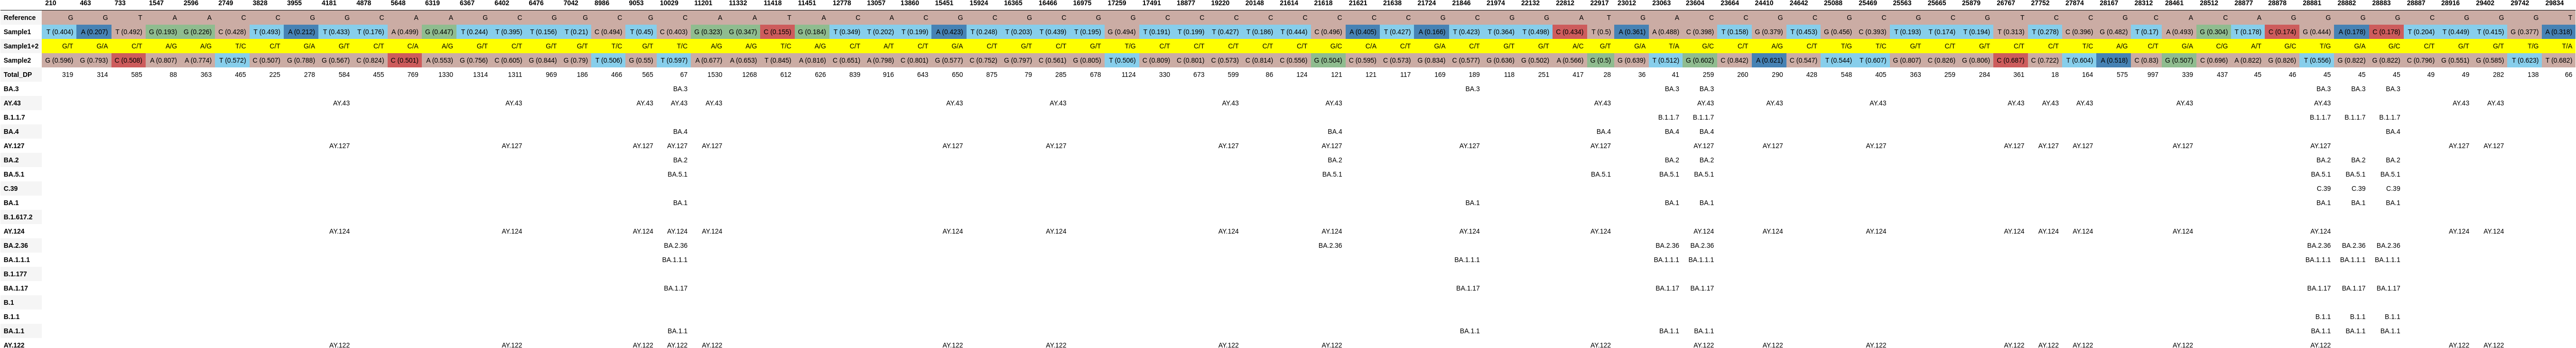

Data behind this chart, as committed beside it:
, 210, 463, 733, 1547, 2596, 2749, 3828, 3955, 4181, 4878, 5648, 6319, 6367, 6402, 6476, 7042, 8986, 9053, 10029, 11201, 11332, 11418, 11451
Reference, G, G, T, A, A, C, C, G, G, C, A, A, G, C, G, G, C, G, C, A, A, T, A
Sample1, T (0.404), A (0.207), T (0.492), G (0.193), G (0.226), C (0.428), T (0.493), A (0.212), T (0.433), T (0.176), A (0.499), G (0.447), T (0.244), T (0.395), T (0.156), T (0.21), C (0.494), T (0.45), C (0.403), G (0.323), G (0.347), C (0.155), G (0.184)
Sample1+2, G/T, G/A, C/T, A/G, A/G, T/C, C/T, G/A, G/T, C/T, C/A, A/G, G/T, C/T, G/T, G/T, T/C, G/T, T/C, A/G, A/G, T/C, A/G
Sample2, G (0.596), G (0.793), C (0.508), A (0.807), A (0.774), T (0.572), C (0.507), G (0.788), G (0.567), C (0.824), C (0.501), A (0.553), G (0.756), C (0.605), G (0.844), G (0.79), T (0.506), G (0.55), T (0.597), A (0.677), A (0.653), T (0.845), A (0.816)
Total_DP, 319, 314, 585, 88, 363, 465, 225, 278, 584, 455, 769, 1330, 1314, 1311, 969, 186, 466, 565, 67, 1530, 1268, 612, 626
BA.3, , , , , , , , , , , , , , , , , , , BA.3, , , , 
AY.43, , , , , , , , , AY.43, , , , , AY.43, , , , AY.43, AY.43, AY.43, , , 
B.1.1.7, , , , , , , , , , , , , , , , , , , , , , , 
BA.4, , , , , , , , , , , , , , , , , , , BA.4, , , , 
AY.127, , , , , , , , , AY.127, , , , , AY.127, , , , AY.127, AY.127, AY.127, , , 
BA.2, , , , , , , , , , , , , , , , , , , BA.2, , , , 
BA.5.1, , , , , , , , , , , , , , , , , , , BA.5.1, , , , 
C.39, , , , , , , , , , , , , , , , , , , , , , , 
BA.1, , , , , , , , , , , , , , , , , , , BA.1, , , , 
B.1.617.2, , , , , , , , , , , , , , , , , , , , , , , 
AY.124, , , , , , , , , AY.124, , , , , AY.124, , , , AY.124, AY.124, AY.124, , , 
BA.2.36, , , , , , , , , , , , , , , , , , , BA.2.36, , , , 
BA.1.1.1, , , , , , , , , , , , , , , , , , , BA.1.1.1, , , , 
B.1.177, , , , , , , , , , , , , , , , , , , , , , , 
BA.1.17, , , , , , , , , , , , , , , , , , , BA.1.17, , , , 
B.1, , , , , , , , , , , , , , , , , , , , , , , 
B.1.1, , , , , , , , , , , , , , , , , , , , , , , 
BA.1.1, , , , , , , , , , , , , , , , , , , BA.1.1, , , , 
AY.122, , , , , , , , , AY.122, , , , , AY.122, , , , AY.122, AY.122, AY.122, , , 
